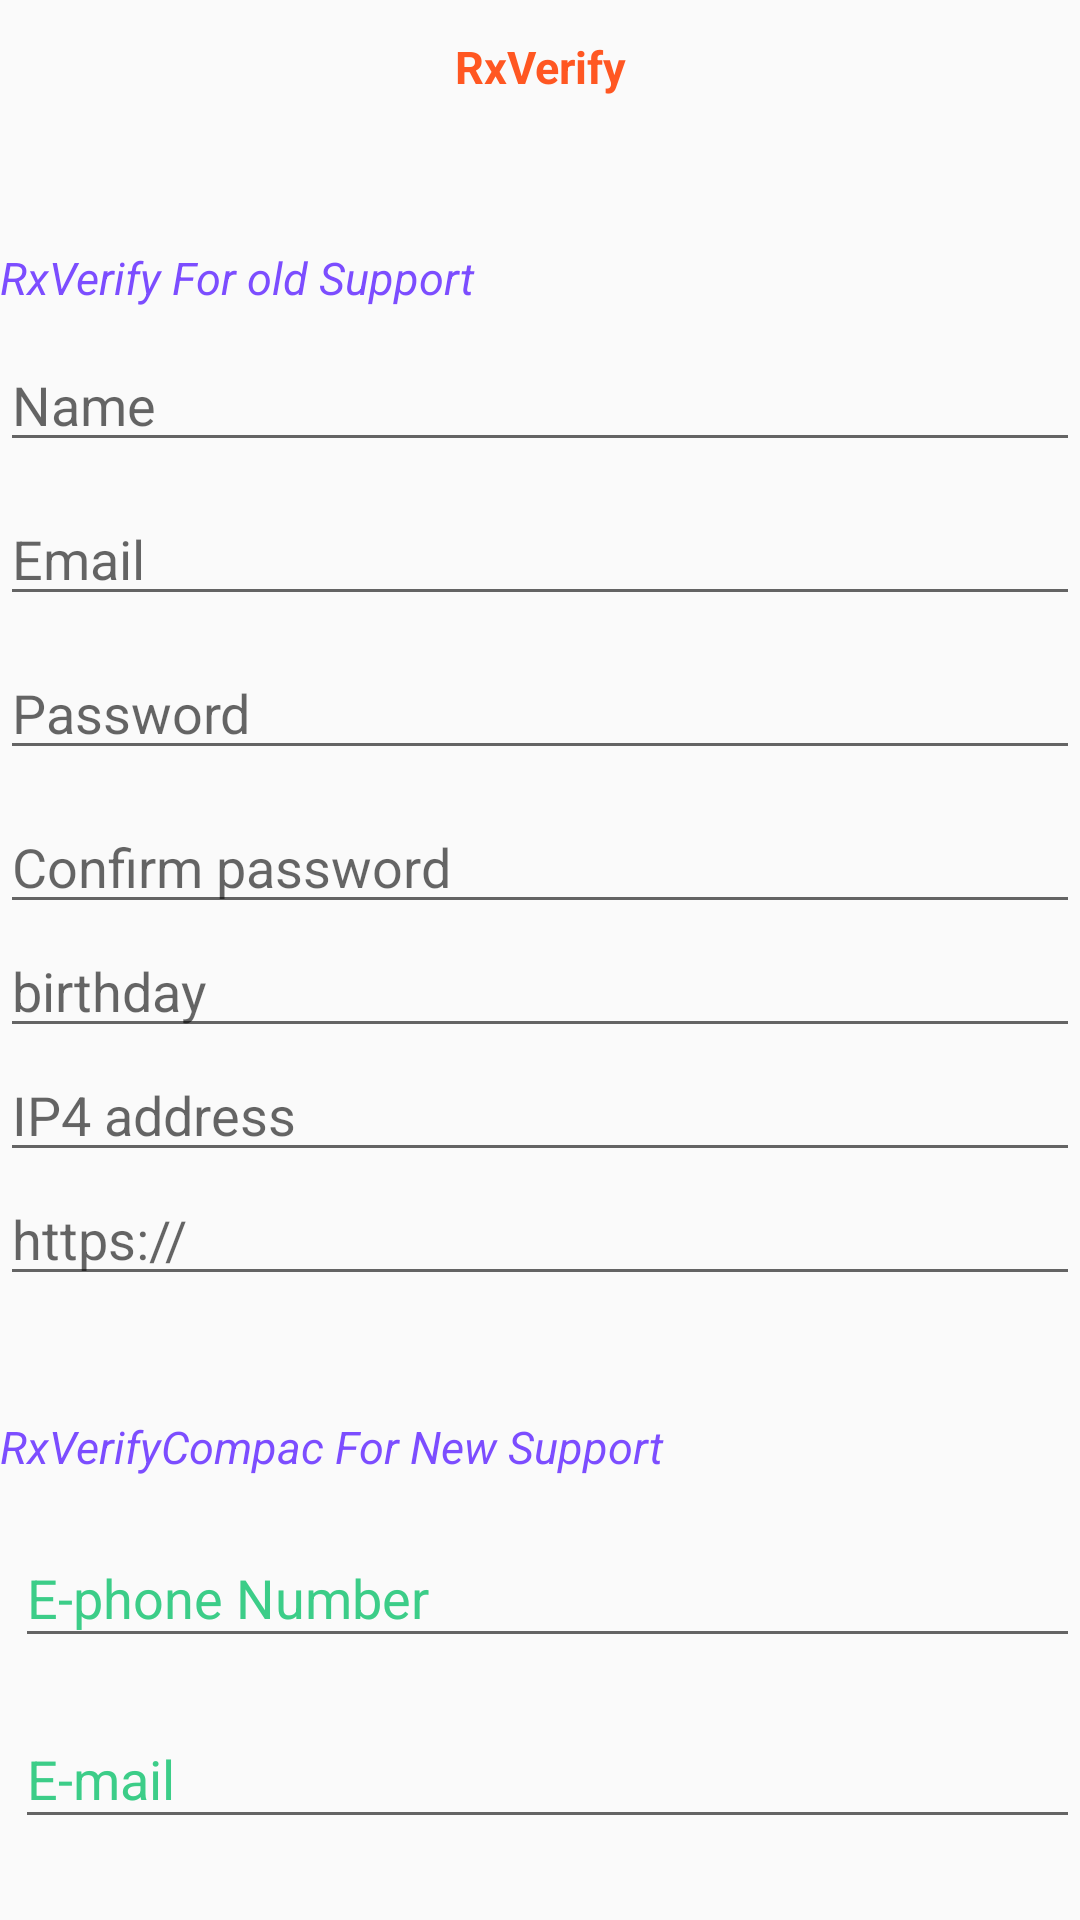

Write the Android layout XML for this screen, with the resource values it uses.
<!-- AndroidManifest.xml: application theme AppTheme -->
<!-- res/layout/fragment_rx_verify.xml -->
<RelativeLayout xmlns:android="http://schemas.android.com/apk/res/android"
    xmlns:tools="http://schemas.android.com/tools"
    android:layout_width="match_parent"
    android:layout_height="match_parent"
    xmlns:app="http://schemas.android.com/apk/res-auto"
    tools:context="com.soussidev.kotlin.rx_java2_soussidev.RxVerifyfragment">



    
    <TextView
        android:layout_width="match_parent"
        android:layout_height="wrap_content"
        android:gravity="center"
        android:textStyle="bold"
        android:textSize="15dp"
        android:id="@+id/title"
        android:layout_marginBottom="10dp"
        android:textColor="@color/color_accent2"
        android:layout_marginTop="12dp"
        android:layout_gravity="center_horizontal"
        android:text="RxVerify" />

    <android.support.v4.widget.NestedScrollView
        android:layout_below="@+id/title"
        android:layout_width="match_parent"
        android:layout_height="wrap_content"
        >

    <LinearLayout
        android:layout_width="match_parent"
        android:layout_height="wrap_content"
        android:layout_marginTop="20dp"
        android:layout_marginBottom="5dp"
        android:orientation="vertical">

        <TextView
            android:layout_width="match_parent"
            android:layout_height="wrap_content"
            android:textSize="15dp"
            android:layout_marginTop="20dp"
            android:textStyle="italic"
            android:textColor="@color/color_accent"
            android:text="RxVerify For old Support"/>

        <EditText
            android:id="@+id/edit_name"
            android:layout_width="match_parent"
            android:layout_height="wrap_content"
            android:hint="Name"
            android:layout_marginTop="10dp"
            android:inputType="textEmailAddress"
            />


        <EditText
            android:id="@+id/edit_email"
            android:layout_width="match_parent"
            android:layout_height="wrap_content"
            android:hint="Email"
            android:layout_marginTop="10dp"
            android:inputType="textEmailAddress"
            />

        <EditText
            android:id="@+id/edit_password"
            android:layout_width="match_parent"
            android:layout_height="wrap_content"
            android:hint="Password"
            android:layout_marginTop="10dp"
            android:inputType="textPassword"
            />

        <EditText
            android:id="@+id/edit_ConfirmPassword"
            android:layout_width="match_parent"
            android:layout_height="wrap_content"
            android:hint="Confirm password"
            android:layout_marginTop="10dp"
            android:inputType="textPassword"
            />

        <EditText
            android:id="@+id/edit_Age"
            android:layout_width="match_parent"
            android:layout_height="wrap_content"
            android:focusable="false"
            android:focusableInTouchMode="false"
            android:hint="birthday"
            />

        <EditText
            android:id="@+id/edit_Ip4"
            android:layout_width="match_parent"
            android:layout_height="wrap_content"
            android:hint="IP4 address"
            />

        <EditText
            android:id="@+id/edit_Url"
            android:layout_width="match_parent"
            android:layout_height="wrap_content"
            android:hint="https://"
            />


            <LinearLayout
                android:layout_width="match_parent"
                android:layout_height="wrap_content"
                android:layout_marginTop="20dp"
                android:layout_marginBottom="10dp"
                android:orientation="vertical">

                <TextView
                    android:layout_width="match_parent"
                    android:layout_height="wrap_content"
                    android:textSize="15dp"
                    android:layout_marginTop="20dp"
                    android:textStyle="italic"
                    android:textColor="@color/color_accent"
                    android:text="RxVerifyCompac For New Support"/>

                <android.support.design.widget.TextInputLayout
                    android:id="@+id/input_phone_compac"
                    android:hint="E-phone Number"
                    android:layout_marginLeft="5dp"
                    android:textColorHint="#3CCD88"
                    android:layout_width="match_parent"
                    android:layout_height="wrap_content"
                    android:layout_marginTop="8dp"
                    app:counterTextAppearance="@style/counterText"
                    app:counterOverflowTextAppearance="@style/counterOverride"
                    >
                    <android.support.v7.widget.AppCompatEditText
                        android:id="@+id/edit_phone_compac"
                        android:layout_width="match_parent"
                        android:layout_height="wrap_content" />

                </android.support.design.widget.TextInputLayout>

                <android.support.design.widget.TextInputLayout
                    android:id="@+id/input_email_compac"
                    android:hint="E-mail"
                    android:layout_marginLeft="5dp"
                    android:textColorHint="#3CCD88"
                    android:layout_width="match_parent"
                    android:layout_height="wrap_content"
                    android:layout_marginTop="8dp"
                    app:counterTextAppearance="@style/counterText"
                    app:counterOverflowTextAppearance="@style/counterOverride"
                    >
                    <android.support.v7.widget.AppCompatEditText
                        android:id="@+id/edit_email_compac"
                        android:layout_width="match_parent"
                        android:layout_height="wrap_content" />

                </android.support.design.widget.TextInputLayout>

                <android.support.design.widget.TextInputLayout
                    android:id="@+id/input_url_compac"
                    android:hint="Url Adresse"
                    android:layout_marginLeft="5dp"
                    android:textColorHint="#3CCD88"
                    android:layout_width="match_parent"
                    android:layout_height="wrap_content"
                    android:layout_marginTop="8dp"
                    app:counterTextAppearance="@style/counterText"
                    app:counterOverflowTextAppearance="@style/counterOverride"
                    >
                    <android.support.v7.widget.AppCompatEditText
                        android:id="@+id/edit_url_compac"
                        android:layout_marginBottom="7dp"
                        android:layout_width="match_parent"
                        android:layout_height="wrap_content" />

                </android.support.design.widget.TextInputLayout>

                </LinearLayout>



        <Button
            android:id="@+id/btn_verify"
            android:text="Verify!"
            android:textSize="18dp"
            android:textStyle="bold"
            android:textColor="#fff"
            android:layout_marginBottom="10dp"
            android:layout_width="match_parent"
            android:layout_height="wrap_content"
            />


    </LinearLayout>
</android.support.v4.widget.NestedScrollView>


</RelativeLayout>
<!-- resources referenced by this layout -->
<resources>
  <color name="color_accent">#7c4dff</color>
  <color name="color_accent2">#FF5722</color>
  <style name="counterOverride">
          <item name="android:textColor">#fff</item>
      </style>
  <style name="counterText">
          <item name="android:textColor">#fff</item>
      </style>
  <style name="AppTheme" parent="Theme.AppCompat.Light.NoActionBar">
          
          <item name="colorPrimary">@color/colorPrimary</item>
          <item name="colorPrimaryDark">@color/colorPrimaryDark</item>
          <item name="colorAccent">@color/colorAccent</item>
      </style>
  <color name="colorPrimary">#3F51B5</color>
  <color name="colorPrimaryDark">#303F9F</color>
  <color name="colorAccent">#FF4081</color>
</resources>
